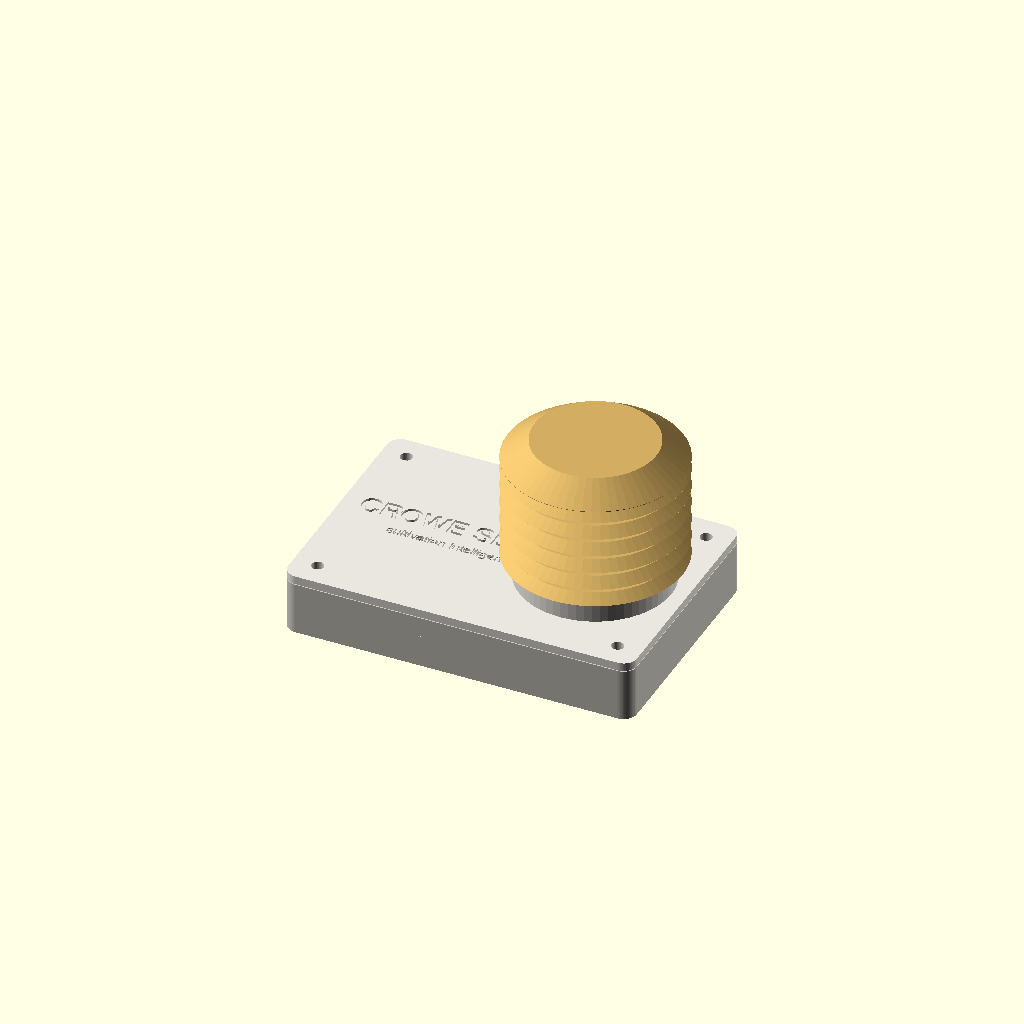
Cell 1 — every parameter at its default value.
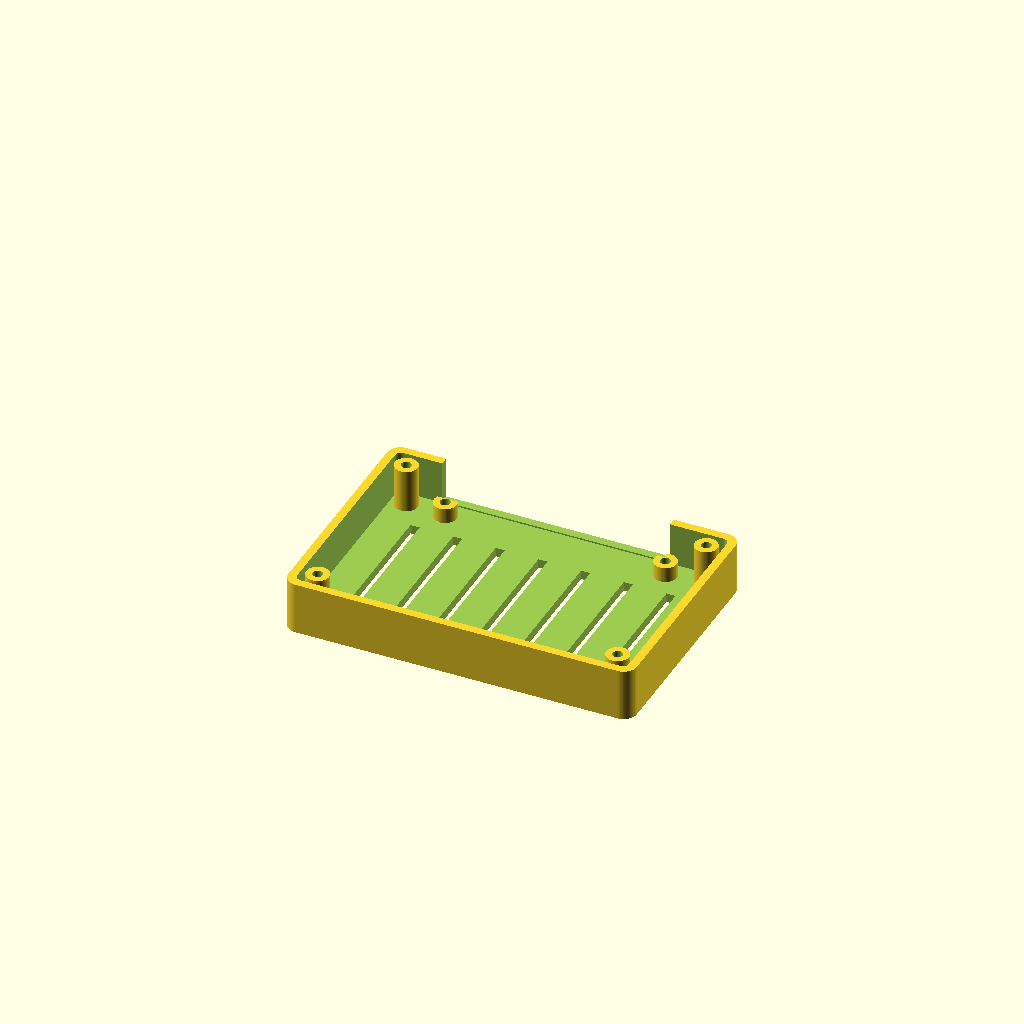
Cell 2: part = "base" (everything else at default).
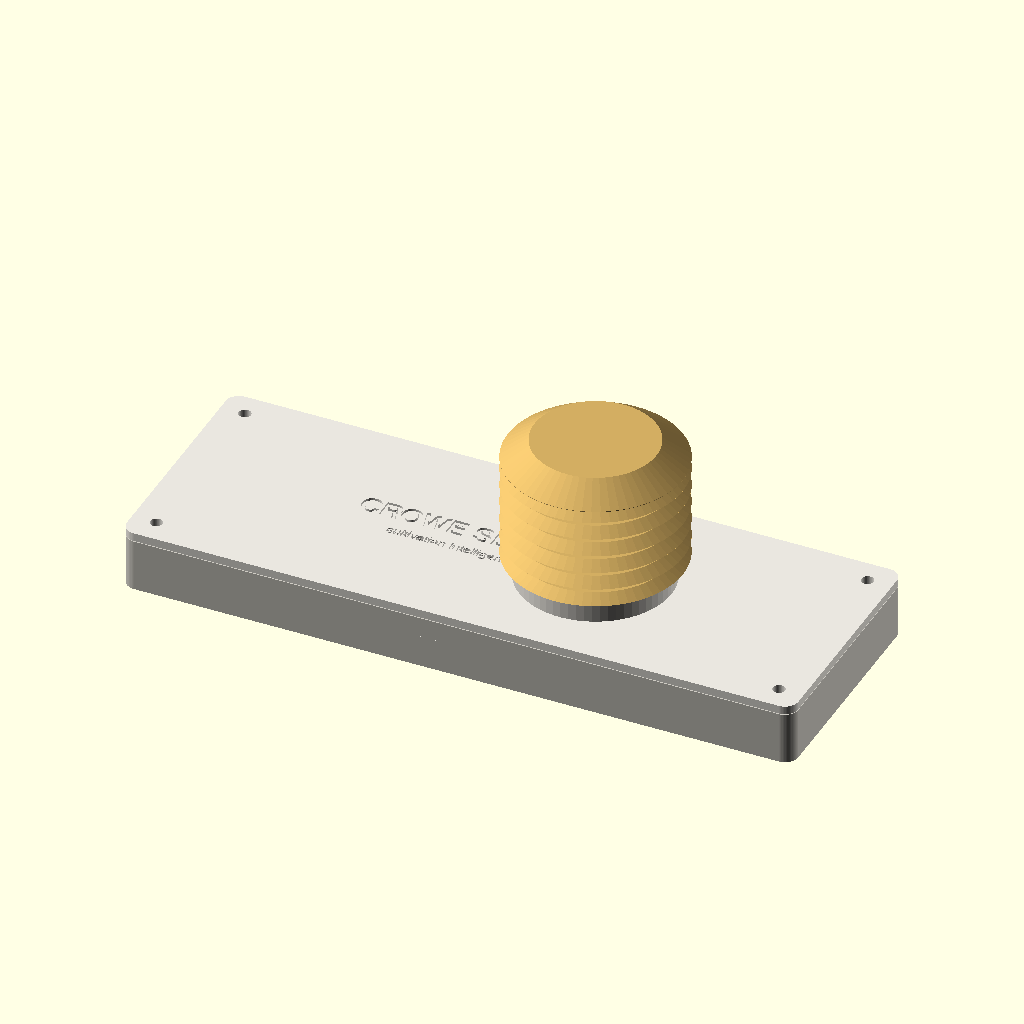
Cell 3: the same model with pi_l = 170.
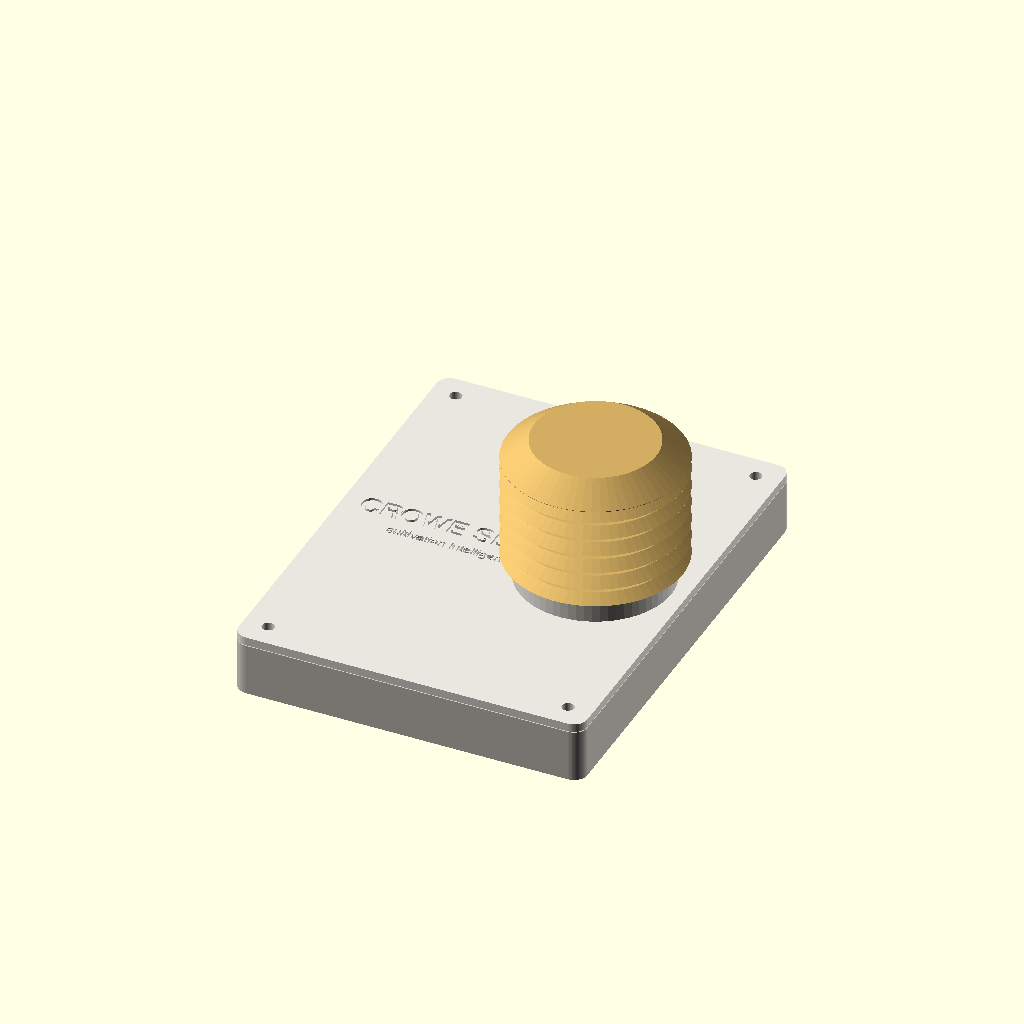
Cell 4: the same model with pi_w = 112.
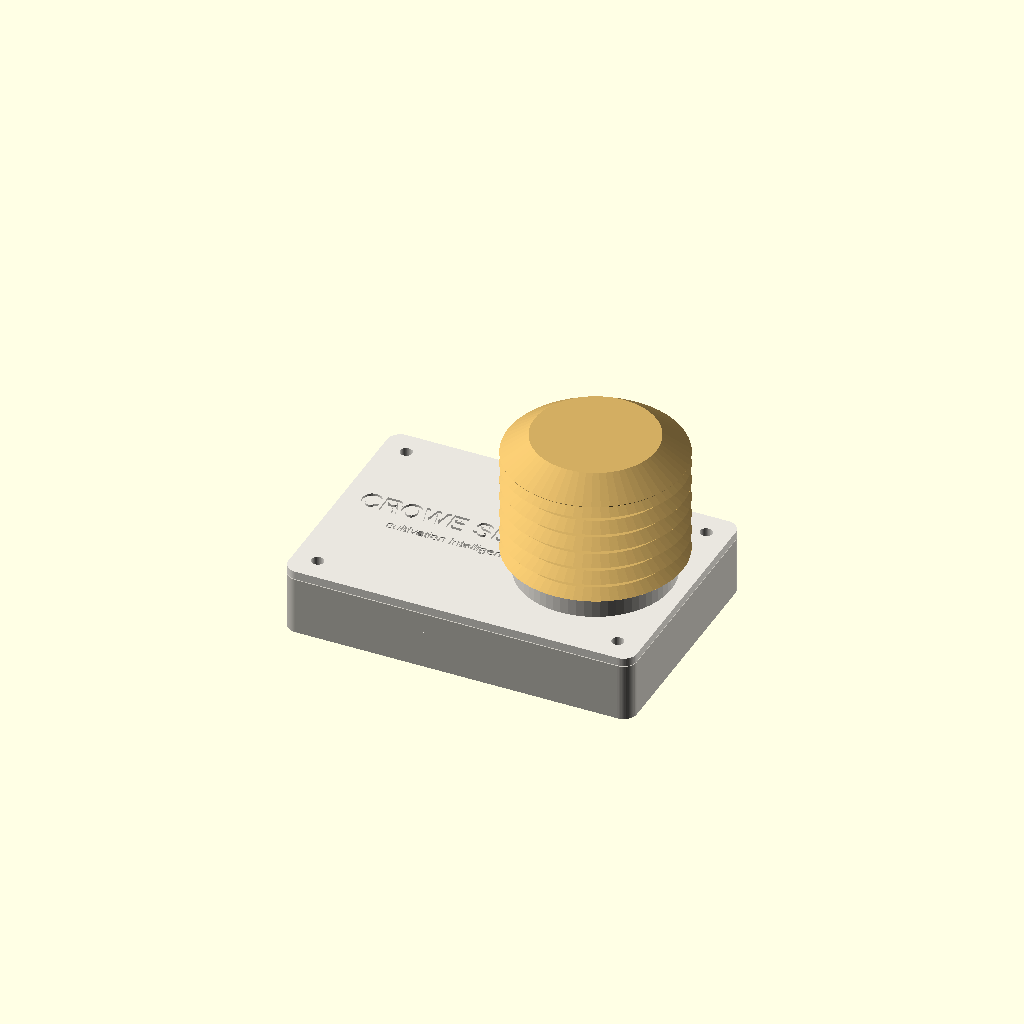
Cell 5: the same model with pi_th = 2.8.
All cells are drawn from one camera (rotation 55°, 0°, 25°, orthographic, colour scheme Cornfield), so only the parameter changes between them.
The OpenSCAD source (model/crowe-sense-enclosure.scad):
// ============================================================
//  CROWE SENSE  ·  cultivation sensor enclosure
//  Parametric, 3D-printable prototype
//
//  Houses:  Raspberry Pi 5  +  BME688 / SCD41 / SHT45 / SDP810
//  Author:  Crowe Logic
//  Units:   millimetres
// ------------------------------------------------------------
//  Render a single part with the `part` selector below, export
//  to STL, then slice. The sensor_head is a louvered radiation
//  shield so the environmental sensors read ambient air without
//  radiant-heat bias (a mini Stevenson screen).
// ============================================================

/* [Part to export] */
// "all" previews the assembly; pick one part to export an STL
part = "all"; // [all, base, lid, sensor_head]

/* [Quality] */
$fn = 64;

// ---------- Raspberry Pi 5 footprint (official) ----------
pi_l       = 85;     // board length
pi_w       = 56;     // board width
pi_th      = 1.4;    // board thickness
pi_hole_dx = 58;     // mounting-hole pitch, long axis
pi_hole_dy = 49;     // mounting-hole pitch, short axis
pi_hole_in = 3.5;    // hole centre inset from board edges
pi_hole_d  = 2.7;    // M2.5 self-tap pilot
pi_clear_h = 20;     // headroom above board (active cooler + GPIO)

// ---------- Enclosure shell ----------
wall   = 2.2;        // wall thickness
floor  = 2.4;        // floor thickness
stand  = 4.0;        // PCB standoff height (below board)
gap    = 1.2;        // clearance around board
lid_h  = pi_clear_h; // lid skirt height
post_d = 6.0;        // corner screw-post diameter
screw_d= 3.2;        // M3 clearance for lid screws

inner_l = pi_l + 2*gap;
inner_w = pi_w + 2*gap;
base_h  = floor + stand + pi_th + 6;   // base wall height
outer_l = inner_l + 2*wall;
outer_w = inner_w + 2*wall;
r       = 3.5;       // outer corner radius

// ---------- Sensor head (radiation shield) ----------
head_d     = 46;     // shield outer diameter
head_h     = 34;     // shield height
louvers    = 6;      // number of louver rings
slat_t     = 2.0;    // slat thickness
plate_w    = 30;     // inner sensor platform
head_off_x = 22;     // head sits over this point on the lid (from centre)

// ============================================================
//  helpers
// ============================================================
module rrect(l, w, h, rad) {
    hull() for (x=[-1,1], y=[-1,1])
        translate([x*(l/2-rad), y*(w/2-rad), 0])
            cylinder(h=h, r=rad);
}

module pi_hole_posts(h, d) {
    // four mounting bosses on the Pi hole pattern
    for (x=[-1,1], y=[-1,1])
        translate([x*pi_hole_dx/2, y*pi_hole_dy/2, 0])
            cylinder(h=h, d=d);
}

module corner_posts(h) {
    inset = post_d/2 + 1.2;
    for (x=[-1,1], y=[-1,1])
        translate([x*(inner_l/2-inset), y*(inner_w/2-inset), 0])
            cylinder(h=h, d=post_d);
}

// ============================================================
//  BASE  ·  PCB tray + I/O cutouts + floor venting
// ============================================================
module base() {
    difference() {
        union() {
            // shell
            difference() {
                rrect(outer_l, outer_w, base_h, r);
                translate([0,0,floor])
                    rrect(inner_l, inner_w, base_h, r-wall+0.4);
            }
            // PCB standoffs (with pilot bosses)
            translate([0,0,floor]) pi_hole_posts(stand, 6);
            // corner screw posts for the lid
            translate([0,0,floor]) corner_posts(base_h-floor);
        }
        // standoff pilot holes
        translate([0,0,floor]) pi_hole_posts(stand+0.1, pi_hole_d);
        // lid screw pilots in corner posts
        translate([0,0,floor]) corner_posts_holes(base_h);
        // I/O window on the long (+Y) side: USB-A, ethernet, USB-C
        translate([0, inner_w/2, floor+stand+pi_th+1.0])
            io_window();
        // floor vent slots
        floor_vents();
    }
}

module corner_posts_holes(h) {
    inset = post_d/2 + 1.2;
    for (x=[-1,1], y=[-1,1])
        translate([x*(inner_l/2-inset), y*(inner_w/2-inset), -0.1])
            cylinder(h=h, d=screw_d-0.6);   // self-tap into post
}

module io_window() {
    // generous slot covering the Pi 5 port edge
    translate([-2, 0, 0])
        cube([60, wall*3, 12], center=true);
}

module floor_vents() {
    n = 7;
    for (i=[0:n-1])
        translate([-inner_l/2+10 + i*((inner_l-20)/(n-1)), 0, floor/2])
            cube([2.4, inner_w*0.6, floor+0.6], center=true);
}

// ============================================================
//  LID  ·  closes the tray, carries the sensor head + branding
// ============================================================
module lid() {
    top_th = 2.2;
    difference() {
        union() {
            // top plate
            translate([0,0,0]) rrect(outer_l, outer_w, top_th, r);
            // inner skirt that drops into the base
            translate([0,0,-6])
                difference() {
                    rrect(inner_l-0.4, inner_w-0.4, 6, r-wall);
                    translate([0,0,-0.1])
                        rrect(inner_l-0.4-2*1.6, inner_w-0.4-2*1.6, 6.2, r-wall);
                }
            // chimney coupling for the sensor head
            translate([head_off_x, 0, top_th-0.1])
                cylinder(h=6, d=head_d-6);
        }
        // screw holes through to base posts
        inset = post_d/2 + 1.2;
        for (x=[-1,1], y=[-1,1])
            translate([x*(inner_l/2-inset), y*(inner_w/2-inset), -7])
                cylinder(h=12, d=screw_d);
        // airflow bore up into the sensor head
        translate([head_off_x,0,-0.1]) cylinder(h=12, d=head_d-14);
        // branding, embossed into the top, away from the head
        translate([-14, 0, top_th-0.6]) branding();
        // cable strain-relief notch on -Y wall
        translate([head_off_x-30, -outer_w/2, -3]) cube([10,wall*3,5], center=true);
    }
}

module branding() {
    // wordmark + cube glyph, debossed 0.6mm
    linear_extrude(1.0) {
        translate([0, 3.2, 0])
            text("CROWE SENSE", size=5.4, font="Helvetica:style=Bold",
                 halign="center", valign="center");
        translate([0, -4.4, 0])
            text("cultivation intelligence", size=2.6, font="Helvetica",
                 halign="center", valign="center");
    }
}

// ============================================================
//  SENSOR HEAD  ·  louvered radiation shield (Stevenson screen)
// ============================================================
module sensor_head() {
    // stacked, downward-sloping louver rings around a vented core,
    // capped by a solid hat. Environmental sensors sit on the plate.
    step = head_h / (louvers+1);
    union() {
        // central column with sensor platform
        difference() {
            cylinder(h=head_h, d=head_d-16);
            translate([0,0,floor]) cylinder(h=head_h, d=head_d-16-2*2.0);
        }
        // sensor mounting plate inside, near top
        translate([0,0,head_h*0.45])
            difference() {
                cylinder(h=2, d=plate_w);
                pi_hole_posts(4, 2.6); // generic breakout pilots (reuse pattern)
            }
        // louver rings
        for (i=[0:louvers-1])
            translate([0,0, step*(i+1)])
                louver_ring(head_d, step);
        // solid cap
        translate([0,0,head_h])
            hull() {
                cylinder(h=0.1, d=head_d);
                translate([0,0,5]) cylinder(h=0.1, d=head_d-14);
            }
        // coupling collar that plugs into the lid chimney
        difference() {
            cylinder(h=6, d=head_d-6.4);
            translate([0,0,-0.1]) cylinder(h=6.2, d=head_d-14);
        }
    }
}

module louver_ring(d, step) {
    // a sloped annular slat, leaving an air gap beneath it
    inner = d - 12;
    translate([0,0,step*0.35])
    difference() {
        cylinder(h=slat_t, d1=d, d2=d-6);     // sloped slat
        translate([0,0,-0.1]) cylinder(h=slat_t+0.2, d=inner);
    }
}

// ============================================================
//  Assembly / part selector
// ============================================================
module assembly() {
    color("#cdcac2") base();
    color("#e9e6df") translate([0,0,base_h+0.2]) lid();
    color("#d2ad62") translate([head_off_x,0,base_h+2.4]) sensor_head();
}

if (part == "all")          assembly();
else if (part == "base")    base();
else if (part == "lid")     translate([0,0,8]) rotate([180,0,0]) lid();   // flat for printing
else if (part == "sensor_head") sensor_head();
Parameter table extracted from the source (name, type, default, range or options):
part: string, default "all", options "all", "base", "lid", "sensor_head"
pi_l: number, default 85
pi_w: number, default 56
pi_th: number, default 1.4
pi_hole_dx: number, default 58
pi_hole_dy: number, default 49
pi_hole_in: number, default 3.5
pi_hole_d: number, default 2.7
pi_clear_h: number, default 20
wall: number, default 2.2
floor: number, default 2.4
stand: number, default 4
gap: number, default 1.2
post_d: number, default 6
screw_d: number, default 3.2
r: number, default 3.5
head_d: number, default 46
head_h: number, default 34
louvers: number, default 6
slat_t: number, default 2
plate_w: number, default 30
head_off_x: number, default 22
